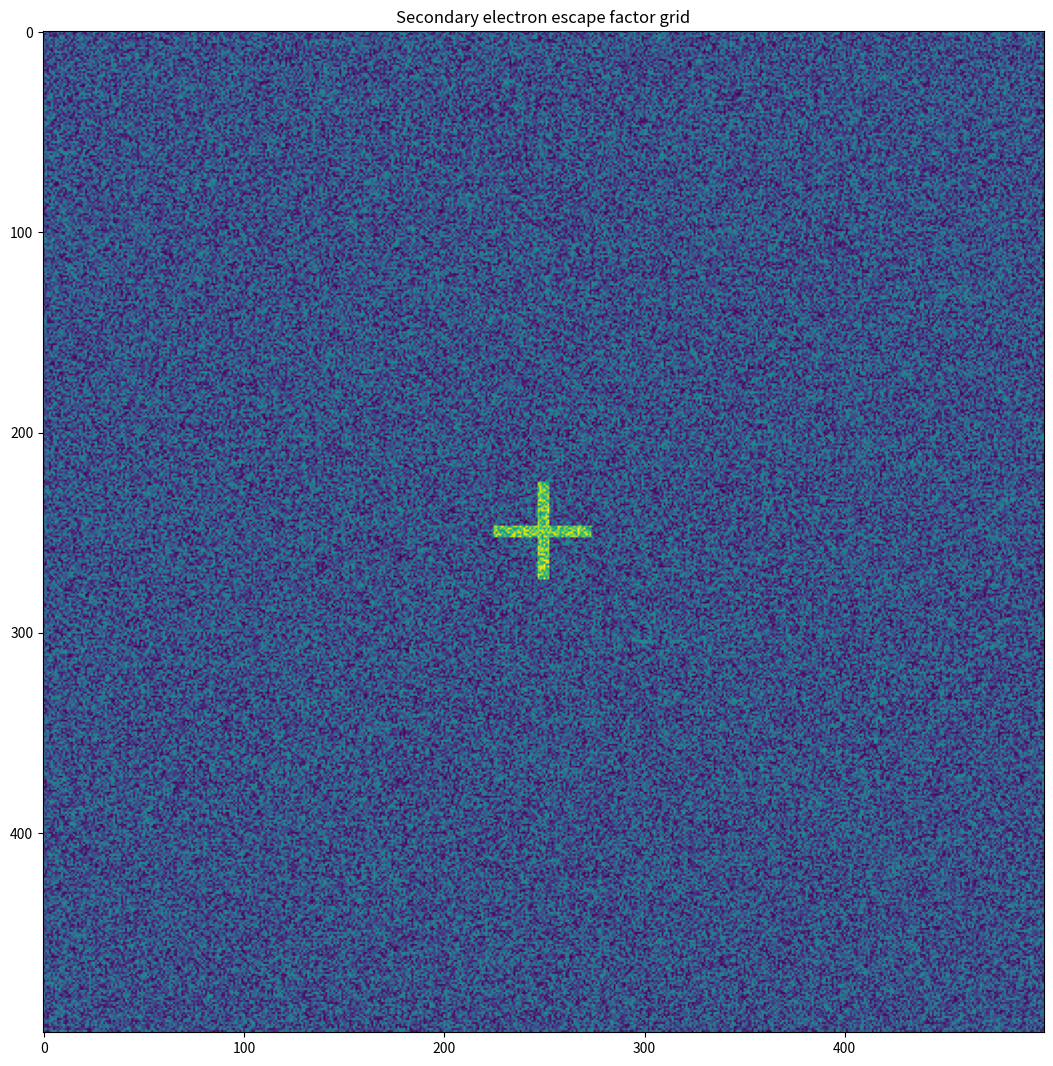
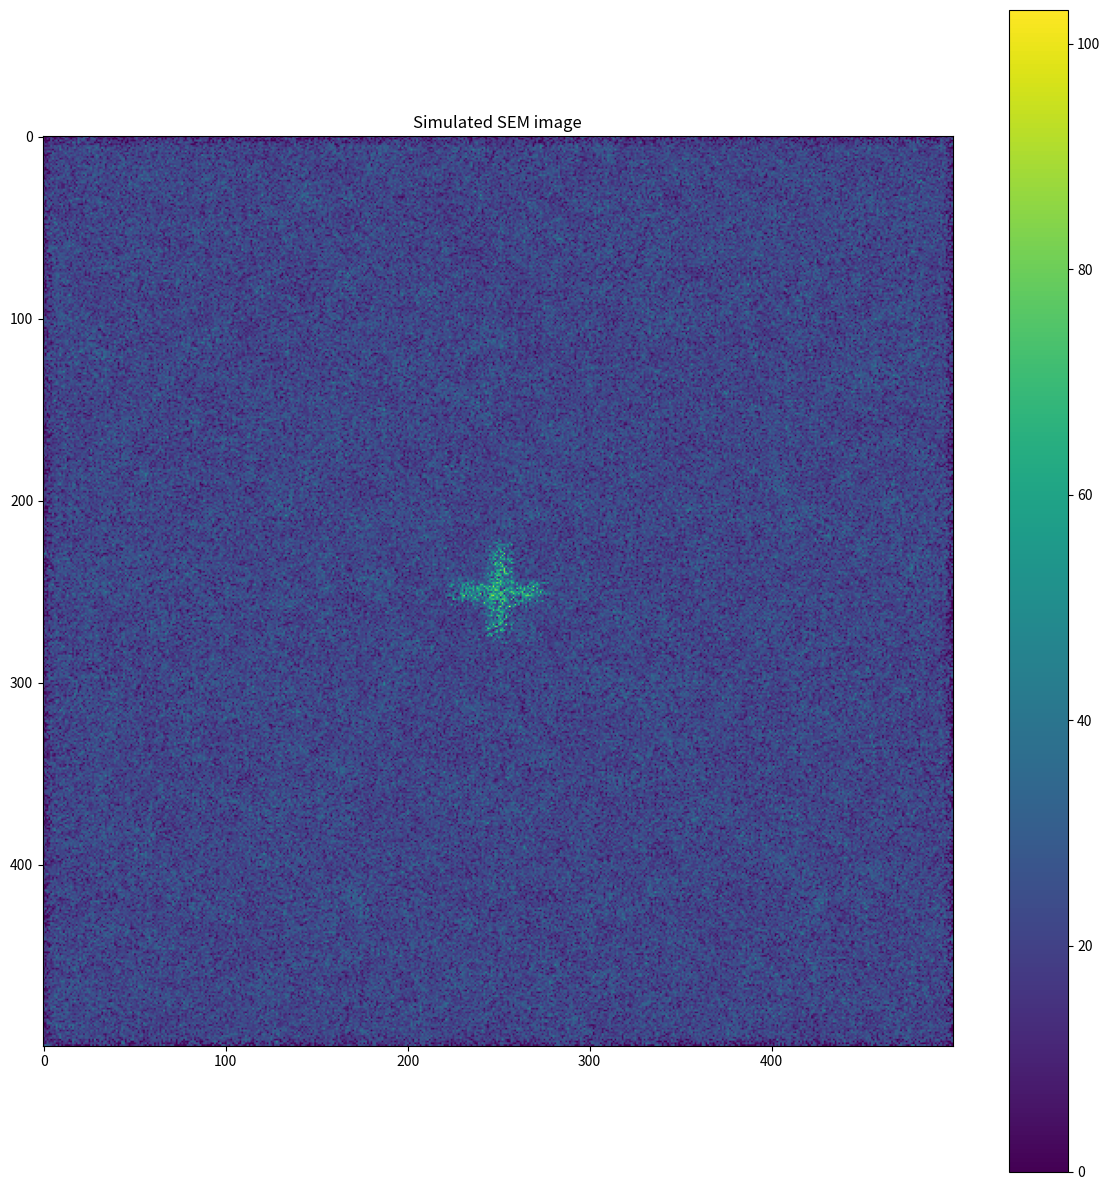

Reproduce these figures in Python, in order.
import numpy as np
import matplotlib.pyplot as plt

"""
The chip and all its features (like edges and alignment marks) are modeled using a grid. The grid 
has a size of pixels_x by pixels_y. Each pixel has a certain value, which is related to how many 
secondary electrons are released when a primary electron hits the wafer at the corresponding location.

For each pixel, a convolution is performed and the resulting number is related to how many secondary 
electrons are released when the Gaussian beam hits the pixel. Note that the beam, due to its profile, 
also has hits the surrounding pixels. The width of the Gaussian distribution is directly related to 
the probe size of the electron beam. The probe size is typically expressed in terms of its full width 
half maximum (FWHM), which can be obtained from the beam spot model by considering contributions from 
diffraction, spherical aberration, chromatic aberration, and source size. 

Once this convolution grid is calculated, we multiply the convoluted grid by the scanning time per 
pixel and the beam current, since the expected number of secondary electrons is proportional to these 
factors. We then have the expected number of secondary electrons for each pixel. We model shot noise 
using a Poisson distribution where the expectation value for each pixel is the expected number of 
secondary electrons emitted by that pixel.
"""
test = "test"
# Beam current (in A)
beam_current = 20e-12 # 570e-12 based on Zeiss specs sheet
# Scan time per pixel (inverse of the scan rate)
scan_time_per_pixel = 4e-7 # (in s) (4e-7 based on total image time of 1 um^2 with 2 nm pixel size being 0.1 seconds (the 0.1 s is according to Koen))

# Pixel size (in m)
pixel_width_x = 2e-9 # (2e-9 is a guess based on the ASML metrology and inspection systems webpage)
pixel_width_y = pixel_width_x

# Frame width (in m)
frame_width_x = 1e-6 # (1e-6 according to Koen)
frame_width_y = frame_width_x

# To model beam alignment error, the position of the center of the beam is normally distributed 
# around the position of the targeted pixel, with standard deviation error_std (in m).
error_std = 8e-9 # (8e-9 is a guess based on the breakdown of the sources of alignment error)

# The number of pixels in the x and the y direction 
pixels_x = int(np.rint(frame_width_x/pixel_width_x))
pixels_y = int(np.rint(frame_width_y/pixel_width_y))

# Grid of secondary electron (SE) escape factors
# Use the first to have some randomness, and the second for a constant escape factor
grid = np.random.random([pixels_x,pixels_y])
# grid = np.ones([pixels_x,pixels_y])

# Create alignment mark (a cross of high SE escape factor (background +1 in the middle of the grid)
# Dimensions in meter
cross_length = 100e-9
cross_line_width = 14e-9 # (14e-9 assumed to be critical dimension (CD), i.e. the thinnest line that can be printed)

# Dimensions in pixels
cross_pixel_length = int(cross_length/pixel_width_x)
cross_pixel_width = int(cross_line_width/pixel_width_x)

# Define some useful parameters about the cross geometry
cross_pixel_left_side = int(pixels_x/2 - cross_pixel_length/2)
cross_pixel_right_side = cross_pixel_left_side + cross_pixel_length
cross_pixel_top_side = cross_pixel_left_side
cross_pixel_bottom_side = cross_pixel_right_side
cross_pixel_half_width_plus = int(np.floor(pixels_x/2)+cross_pixel_width/2)
cross_pixel_half_width_minus = int(np.floor(pixels_x/2)-cross_pixel_width/2)

# Create the vertical line
grid[cross_pixel_left_side:cross_pixel_right_side,cross_pixel_half_width_minus:cross_pixel_half_width_plus] += 1
# Create the horizontal line
grid[cross_pixel_half_width_minus:cross_pixel_half_width_plus,cross_pixel_top_side:cross_pixel_bottom_side] += 1
# Remove doubly counted region
grid[cross_pixel_half_width_minus:cross_pixel_half_width_plus,cross_pixel_half_width_minus:cross_pixel_half_width_plus] -= 1

#Plot the grid of SE escape factors. This represents what the real wafer pattern looks like.
plt.figure(figsize=(13,13))
plt.imshow(grid)
plt.title('Secondary electron escape factor grid')
plt.show()

# Define the function which generates the Gauss kernel that is used in the convolution
def shifted_gauss1d(gauss_pixels,sigma,shift):
    x = np.arange(gauss_pixels)
    center = (gauss_pixels - 1) / 2 + shift  # shifted center
    return np.exp(-0.5 * ((x - center) / sigma) ** 2)

def gauss_kernel(gauss_pixels,sigma,shift_x=0,shift_y=0):
    gauss1d_x = shifted_gauss1d(gauss_pixels,sigma,shift_x)
    gauss1d_y = shifted_gauss1d(gauss_pixels,sigma,shift_y)
    kernel = np.outer(gauss1d_x, gauss1d_y)
    kernel = kernel / kernel.sum()
    return kernel

# The standard functions in scipy/numpy implemented the convolution function
# to perform the convolution on the entire array, while we want to do it on a 
# per pixel basis since we have a different kernel for each pixel (to simulate beam position error).
def convolve_at_pixel(grid, kernel, i, j):
    kh, kw = kernel.shape # kernel height and width
    ph, pw = kh // 2, kw // 2  # patch height and width
    
    # Grid dimensions
    h, w = grid.shape

    # Compute the bounds of the patch in the grid, taking into account the 
    # left, right, bottom and top boundary
    i_start = max(i - ph, 0)
    i_end   = min(i + ph, h)

    j_start = max(j - pw, 0)
    j_end   = min(j + pw, w)
    
    # Extract the patch from the grid
    patch = grid[i_start:i_end, j_start:j_end]

    # Now crop the kernel accordingly to match the patch
    k_i_start = ph - (i - i_start)
    k_i_end   = k_i_start + patch.shape[0] 

    k_j_start = pw - (j - j_start)
    k_j_end   = k_j_start + patch.shape[1]
    kernel_cropped = kernel[k_i_start:k_i_end, k_j_start:k_j_end]

    # Elementwise multiply and sum
    return np.sum(patch * kernel_cropped)
    
# Calculate the expected number of SE per pixel
picture_grid = np.zeros([pixels_x,pixels_y])
expected_number_of_secondary_electrons = np.zeros([pixels_x,pixels_y])

# Calculate the beam width given the beam current
FWHM = 8e-9 # (in m)
sigma = FWHM/(2*np.sqrt(2*np.log(2))) # (in m)
sigma = sigma/pixel_width_x # (in px)
half_pixel_width_gaussian_kernel = int(np.ceil(3*sigma)) # (in px)

# Plot the kernel
# plt.figure()
# plt.imshow(gauss_kernel(half_pixel_width_gaussian_kernel*2+1, sigma))
# plt.title('Beam profile')
# plt.xlabel('px')
# plt.ylabel('px')
# plt.show()

# Calculate the expected number of secondary electrons for each pixel
expected_number_of_secondary_electrons = np.zeros((pixels_x, pixels_y))
for i in range(pixels_x):
    for j in range(pixels_y):
        # Random beam position error in x and y direction (in pixels)
        error_shift_x = np.random.normal(scale=error_std) / pixel_width_x
        error_shift_y = np.random.normal(scale=error_std) / pixel_width_y
        # Create kernel
        kernel_ij = gauss_kernel(2*half_pixel_width_gaussian_kernel+1,
                                 sigma,error_shift_x,error_shift_y)
        # Perform the convolution
        expected_number_of_secondary_electrons[i, j] = convolve_at_pixel(
            grid, kernel_ij, i, j)
    # Progress bar
    if int(np.round(i/pixels_x*100000)) % 5000 == 0:
        print(str(int(np.round(i/pixels_x*100)))+str("%"),end=" ")

# Multiply by number of primary electrons per second (= beam current / e) and scan time
e = 1.60217663e-19 # electron charge (in Coulomb)
expected_number_of_secondary_electrons *= beam_current/e * scan_time_per_pixel

# Simulate detected electrons using Poisson statistics
picture_grid = np.random.poisson(expected_number_of_secondary_electrons)

# Plotting
plt.figure(figsize=(12,12))
plt.imshow(picture_grid)
plt.title('Simulated SEM image')
plt.colorbar()
plt.tight_layout()
plt.show()

time_to_make_picture = pixels_x*pixels_y*scan_time_per_pixel
print(f"Time to make image = {time_to_make_picture:.5f} seconds")
print(f"Scan time per pixel = {scan_time_per_pixel*1e6:.5f} µs")
print(f"Beam current = {beam_current*1e12} pA")
print(f"Error std = {error_std*1e9:.3f} nm")

# Calculate contrast to noise ratio (CNR)

cross_sum = 0 # Sum of secondary electron escape factors of all pixels in the cross
cross_pixels = 0 # Number of pixels in the cross
# Sum up the verticle line
cross_sum += np.sum(picture_grid[cross_pixel_left_side:cross_pixel_right_side,cross_pixel_half_width_minus:cross_pixel_half_width_plus])
cross_pixels += np.size(picture_grid[cross_pixel_left_side:cross_pixel_right_side,cross_pixel_half_width_minus:cross_pixel_half_width_plus])
# Sum up the horizontal line
cross_sum += np.sum(picture_grid[cross_pixel_half_width_minus:cross_pixel_half_width_plus,cross_pixel_top_side:cross_pixel_bottom_side]) 
cross_pixels += np.size(picture_grid[cross_pixel_half_width_minus:cross_pixel_half_width_plus,cross_pixel_top_side:cross_pixel_bottom_side])
# Remove doubly counted region
cross_sum -= np.sum(picture_grid[cross_pixel_half_width_minus:cross_pixel_half_width_plus,cross_pixel_half_width_minus:cross_pixel_half_width_plus])
cross_pixels -= np.size(picture_grid[cross_pixel_half_width_minus:cross_pixel_half_width_plus,cross_pixel_half_width_minus:cross_pixel_half_width_plus])
# Calculate average
cross_average = cross_sum/cross_pixels

# Calculate background std, number of pixels, and average secondary electron escape factor
background_left, background_right, background_top, background_bottom = int(pixels_y*1/20), int(pixels_y*8/20), int(pixels_x*1/20), int(pixels_x*8/20)
background_grid = picture_grid[background_left:background_right, background_top:background_bottom]
background_sum = np.sum(background_grid)
background_pixels = np.size(background_grid)
background_std = np.std(background_grid)
background_average = background_sum/background_pixels

# Calculate CNR
CNR = np.abs(cross_average-background_average)/background_std
print(f"Contrast to noise ratio = {CNR}")

# Make a beam intensity vs time plot of the curve with CNR = 2

# Values of beam current (in pA)
beam_current_array = np.array([3.1,3,2.9,2.8,2.7,2.6,2.5,2.4,2.3,2.2,2.1,2,
                               1.9,1.8,1.7,1.6,1.5,1.4,1.3,1.2,1.1,1.0,0.9,
                               0.8,0.7,0.6,0.5,0.4,0.3,0.2,0.1])
# Values of the time to make the image (in s)
scan_time_per_image_array = np.array([0.1,0.11,0.11375,0.115,0.1175,0.1195,0.12125,
                                      0.1225,0.1275,0.13,0.13375,0.1475,0.16375,
                                      0.18,0.19250,0.19250,0.20000,0.19750,0.22500,
                                      0.25250,0.27625,0.30125,0.32750,0.35375,0.39250,
                                      0.50000,0.60000,0.77500,0.95000,1.50000,2.95000])
scan_time_per_pixel_array = scan_time_per_image_array/(pixels_x*pixels_y)

# Make the plot
# plt.figure()
# plt.plot(beam_current_array,scan_time_per_image_array,"k.-")
# plt.xlabel("Beam current (pA)")
# plt.ylabel("Time per 1 µm² image (s)")
# plt.show()